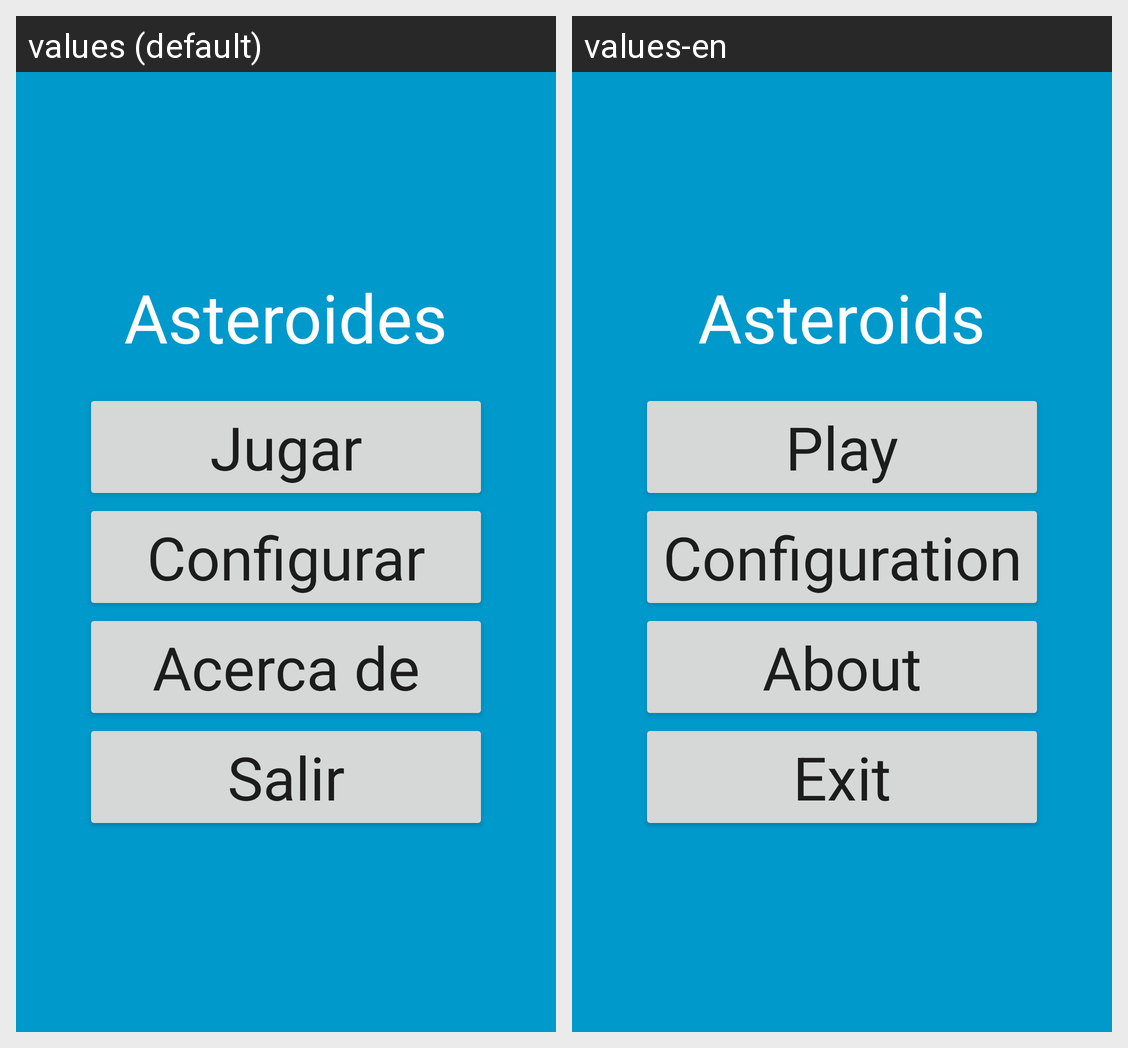

This grid shows one Android layout under two languages. Give, for every string resource on the screen, its name, the default text and each shown locale's text.
Android screen res/layout/main.xml rendered under 2 locales, left to right: values (default), values-en. Device: Nexus 5 (rendered at 1080×1920; each locale shown at half size, 540×960, under a caption strip naming it); theme AppTheme.
Strings drawn on this screen, with the default value and each locale's value (text and hints the layout hard-codes, and strings that could not be matched under every locale, appear in the picture but are not listed):

tituloAplicacion
  values: Asteroides
  values-en: Asteroids

Arrancar
  values: Jugar
  values-en: Play

Configurar
  values: Configurar
  values-en: Configuration

Acercade
  values: Acerca de
  values-en: About

Salir
  values: Salir
  values-en: Exit
